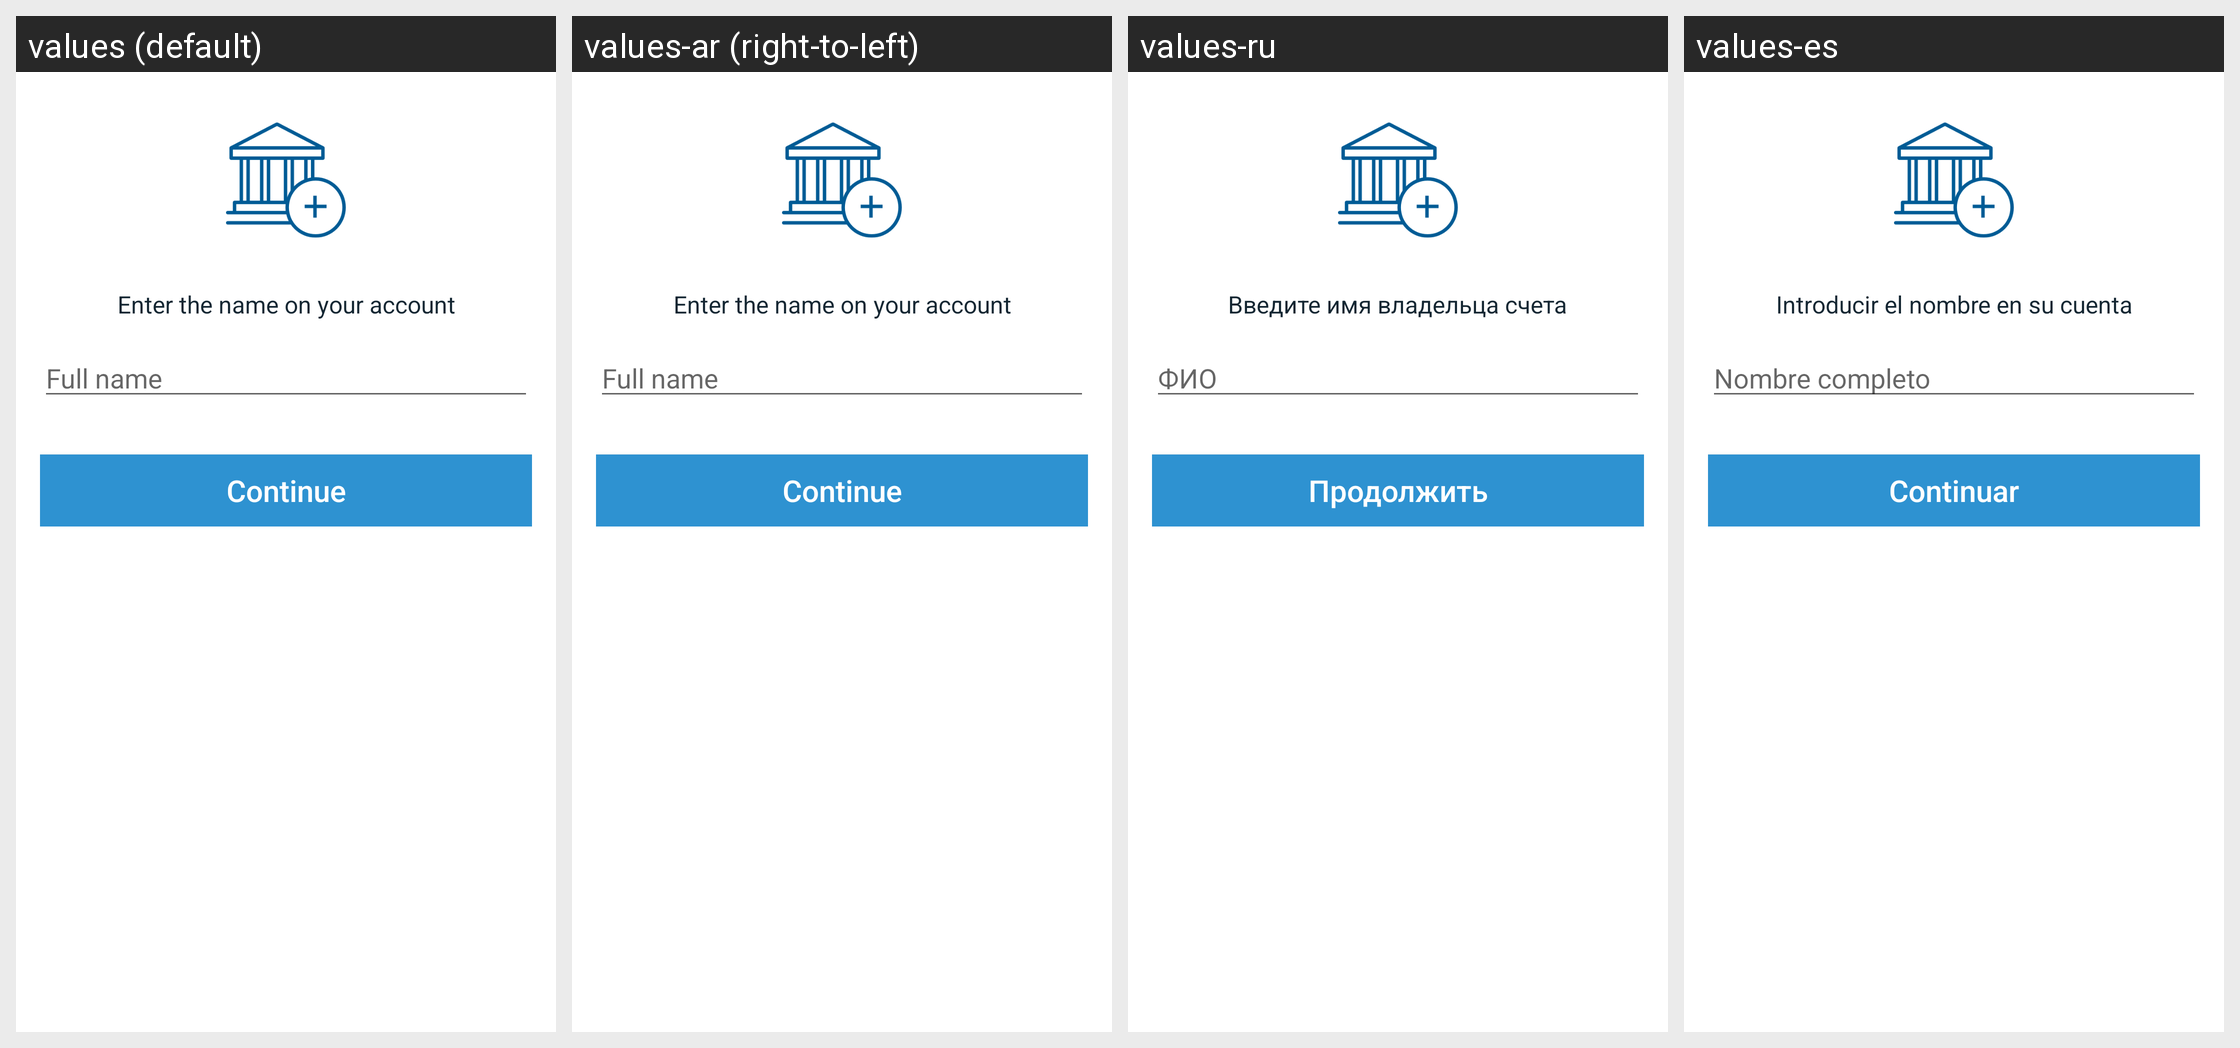

Locale-by-locale string values for the Android screen shown in this grid:
Android screen res/layout/fragment_iav_login.xml rendered under 4 locales, left to right: values (default), values-ar (right-to-left), values-ru, values-es. Device: Nexus 5 (rendered at 1080×1920; each locale shown at half size, 540×960, under a caption strip naming it); theme Theme.Coinbase.
Other locales in the repository, not shown: values-ac, values-cs, values-de, values-el, values-fi, values-fr, values-id, values-in, values-it, values-ja, values-ko, values-lt, values-nl, values-pl, values-pt, values-pt-rBR, values-pt-rPT, values-ro, values-th, values-zh, values-zh-rCN, values-zh-rTW.
Strings drawn on this screen, with the default value and each locale's value (text and hints the layout hard-codes, and strings that could not be matched under every locale, appear in the picture but are not listed):

enter_the_full_name_of_your_account
  values: Enter the name on your account
  values-ar: Enter the name on your account  [not translated; the default value is used]
  values-ru: Введите имя владельца счета
  values-es: Introducir el nombre en su cuenta

full_name
  values: Full name
  values-ar: Full name  [not translated; the default value is used]
  values-ru: ФИО
  values-es: Nombre completo

btn_continue
  values: Continue
  values-ar: Continue  [not translated; the default value is used]
  values-ru: Продолжить
  values-es: Continuar
